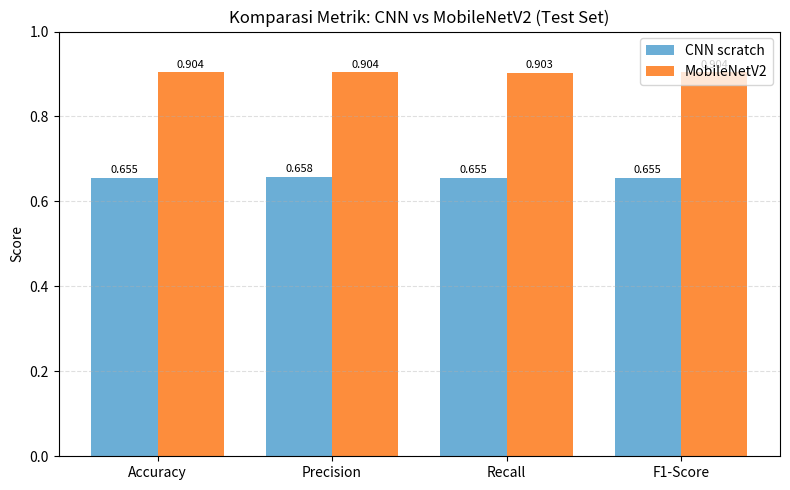
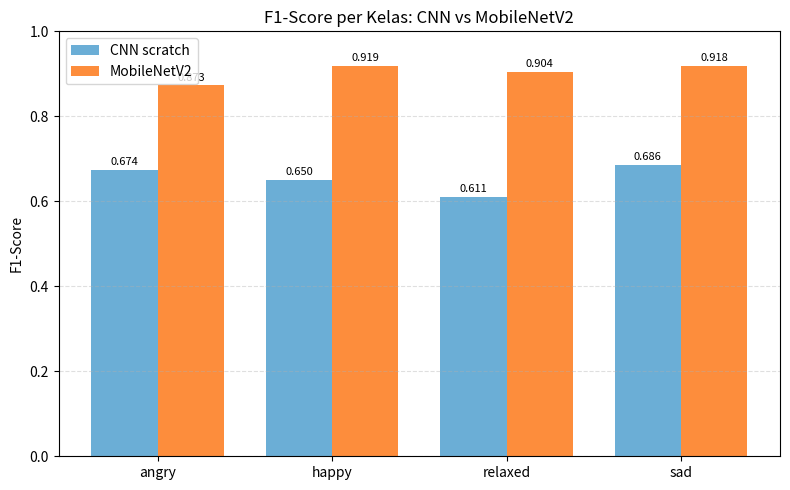

These figures' Python source, in order:
"""Grafik komparasi CNN vs MobileNetV2 untuk laporan.
Angka diambil dari classification_report kedua notebook (test set, 386 gambar).
Jalankan: python src/make_comparison.py
"""
from pathlib import Path
import matplotlib.pyplot as plt
import numpy as np

OUT = Path("reports/figures")
OUT.mkdir(parents=True, exist_ok=True)

# macro-avg dari classification_report (lihat notebooks/train_*.ipynb)
METRICS = ["Accuracy", "Precision", "Recall", "F1-Score"]
CNN   = [0.655, 0.658, 0.655, 0.655]
MNET  = [0.904, 0.904, 0.903, 0.904]

# per-kelas F1 untuk analisis confusion matrix
CLASSES = ["angry", "happy", "relaxed", "sad"]
CNN_F1  = [0.674, 0.650, 0.611, 0.686]
MNET_F1 = [0.873, 0.919, 0.904, 0.918]


def grouped_bar(labels, a, b, title, fname, ylabel="Score"):
    x = np.arange(len(labels))
    w = 0.38
    fig, ax = plt.subplots(figsize=(8, 5))
    b1 = ax.bar(x - w / 2, a, w, label="CNN scratch", color="#6baed6")
    b2 = ax.bar(x + w / 2, b, w, label="MobileNetV2", color="#fd8d3c")
    ax.set_ylabel(ylabel)
    ax.set_title(title)
    ax.set_xticks(x, labels)
    ax.set_ylim(0, 1.0)
    ax.legend()
    ax.grid(axis="y", ls="--", alpha=0.4)
    for bars in (b1, b2):
        ax.bar_label(bars, fmt="%.3f", padding=2, fontsize=8)
    fig.tight_layout()
    fig.savefig(OUT / fname, dpi=120, bbox_inches="tight")
    print("tersimpan:", OUT / fname)


grouped_bar(METRICS, CNN, MNET,
            "Komparasi Metrik: CNN vs MobileNetV2 (Test Set)",
            "model_comparison.png")
grouped_bar(CLASSES, CNN_F1, MNET_F1,
            "F1-Score per Kelas: CNN vs MobileNetV2",
            "f1_per_class.png", ylabel="F1-Score")
